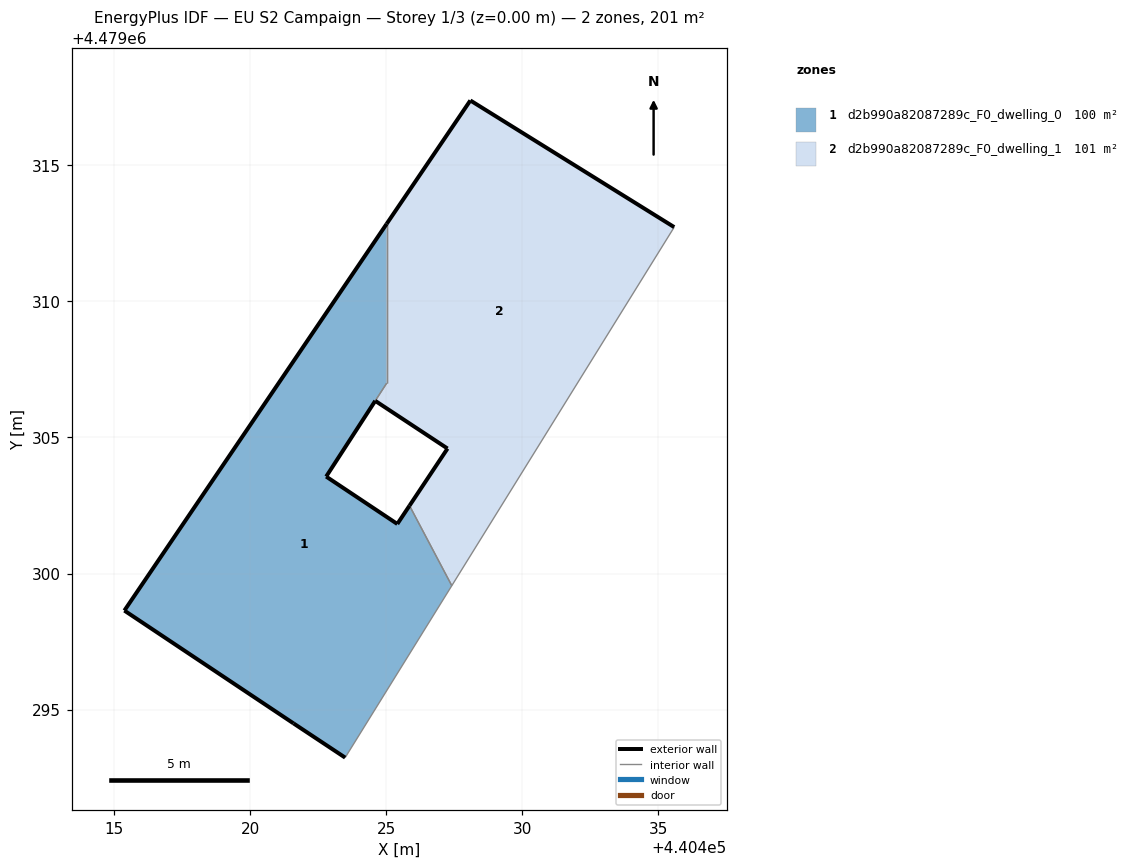
=== STOREY PLAN SPEC (per zone: floor XY polygon, exterior-wall plan segments, windows/doors) ===
zone 1: d2b990a82087289c_F0_dwelling_0  (100.4 m²)
  floor: (440423.49, 4479293.24) (440427.41, 4479299.55) (440425.86, 4479302.50) (440425.41, 4479301.82) (440422.80, 4479303.56) (440425.02, 4479306.99) (440425.02, 4479312.85) (440415.38, 4479298.64) (440421.60, 4479294.49)
  exterior wall: (440422.80, 4479303.56) – (440425.41, 4479301.82)  [3.1 m]
  exterior wall: (440425.41, 4479301.82) – (440425.86, 4479302.50)  [0.8 m]
  exterior wall: (440423.49, 4479293.24) – (440421.60, 4479294.49)  [2.3 m]
  exterior wall: (440421.60, 4479294.49) – (440415.38, 4479298.64)  [7.5 m]
  exterior wall: (440415.38, 4479298.64) – (440425.02, 4479312.85)  [17.2 m]
  exterior wall: (440424.60, 4479306.35) – (440422.80, 4479303.56)  [3.3 m]
  interior walls: 4
zone 2: d2b990a82087289c_F0_dwelling_1  (100.7 m²)
  floor: (440427.41, 4479299.55) (440435.59, 4479312.73) (440428.10, 4479317.39) (440425.02, 4479312.85) (440425.02, 4479306.99) (440424.60, 4479306.35) (440427.26, 4479304.59) (440425.86, 4479302.50)
  exterior wall: (440425.02, 4479312.85) – (440428.10, 4479317.39)  [5.5 m]
  exterior wall: (440428.10, 4479317.39) – (440435.59, 4479312.73)  [8.8 m]
  exterior wall: (440425.86, 4479302.50) – (440427.26, 4479304.59)  [2.5 m]
  exterior wall: (440427.26, 4479304.59) – (440424.60, 4479306.35)  [3.2 m]
  interior walls: 4

=== DERIVED (storey summary) ===
Building: EU S2 Campaign
Storey: 1 of 3  (floor level z = 0.00 m)
Storey gross floor area: 201.1 m²
Zones on this storey: 2
  - d2b990a82087289c_F0_dwelling_0: floor 100.4 m²; exterior wall 34.2 m (102.6 m²); WWR 0.0%
  - d2b990a82087289c_F0_dwelling_1: floor 100.7 m²; exterior wall 20.0 m (60.0 m²); WWR 0.0%
Zone adjacency (shared interzone walls):
  - d2b990a82087289c_F0_dwelling_0 ↔ d2b990a82087289c_F0_dwelling_1